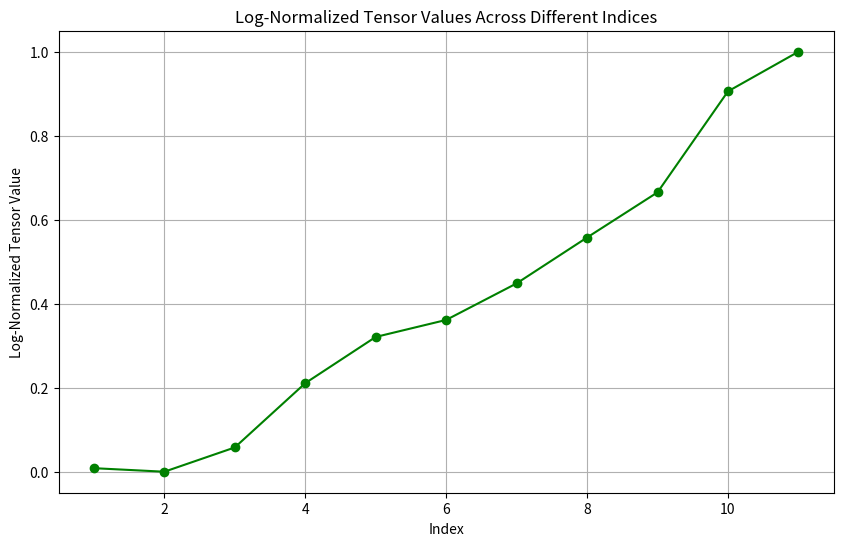

Write Python code to recreate this figure.
import numpy as np
import matplotlib.pyplot as plt

# Data from the user's request
data = {
    1: 0.0314,
    2: 0.0283,
    3: 0.0577,
    4: 0.3804,
    5: 1.4777,
    6: 2.4341,
    7: 7.1150,
    8: 27.3565,
    9: 103.0152,
    10: 1995.4661,
    11: 6384.6914
}

# Convert the values to a numpy array for normalization
values = np.array(list(data.values()))

# Apply logarithmic transformation to compress the range
log_values = np.log10(values + 1e-8)  # Add small epsilon to avoid log(0)

# Normalize the log-transformed values
log_normalized_values = (log_values - log_values.min()) / (log_values.max() - log_values.min())

# Plotting the log-normalized values
plt.figure(figsize=(10, 6))
plt.plot(list(data.keys()), log_normalized_values, marker='o', linestyle='-', color='g')

# Adding titles and labels
plt.title('Log-Normalized Tensor Values Across Different Indices')
plt.xlabel('Index')
plt.ylabel('Log-Normalized Tensor Value')

# Display the plot
plt.grid(True)
plt.show()
